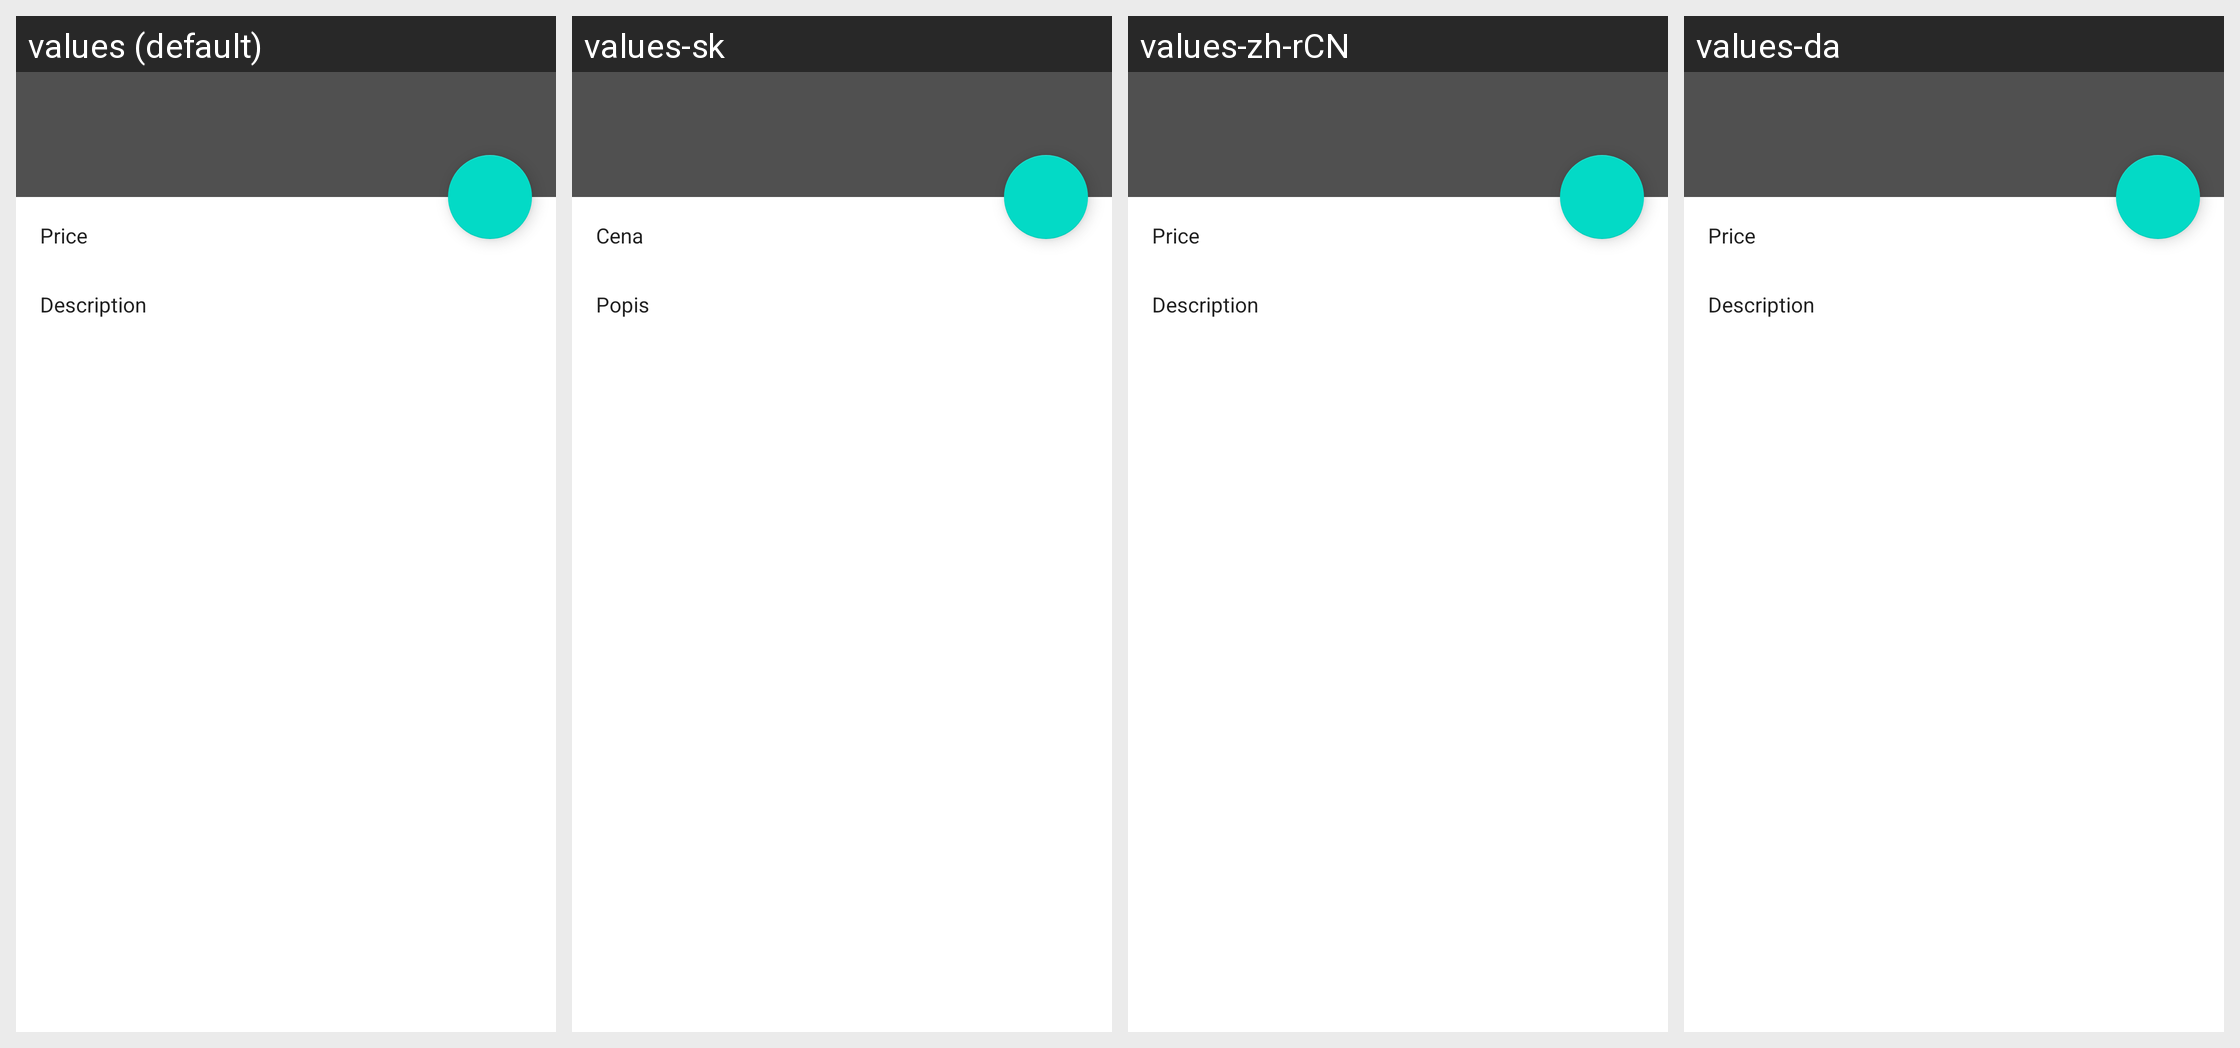

This grid shows one Android layout under several languages. Give, for every string resource on the screen, its name, the default text and each shown locale's text.
Android screen res/layout/fragment_product_detail.xml rendered under 4 locales, left to right: values (default), values-sk, values-zh-rCN, values-da. Device: Nexus 5 (rendered at 1080×1920; each locale shown at half size, 540×960, under a caption strip naming it); theme Theme.MaterialComponents.DayNight.NoActionBar.
Other locales in the repository, not shown: values-af, values-ar, values-bg, values-cs, values-de, values-el, values-es, values-es-rES, values-fi, values-fr, values-gl, values-he, values-hi, values-hr, values-hu, values-hy, values-it, values-ja, values-km, values-ko, values-nl, values-pl, values-pt, values-pt-rBR, values-ro, values-ru, values-sl, values-sr, values-sv, values-tr, values-uk.
Strings drawn on this screen, with the default value and each locale's value (text and hints the layout hard-codes, and strings that could not be matched under every locale, appear in the picture but are not listed):

price
  values: Price
  values-sk: Cena
  values-zh-rCN: Price  [not translated; the default value is used]
  values-da: Price  [not translated; the default value is used]

description
  values: Description
  values-sk: Popis
  values-zh-rCN: Description  [not translated; the default value is used]
  values-da: Description  [not translated; the default value is used]
